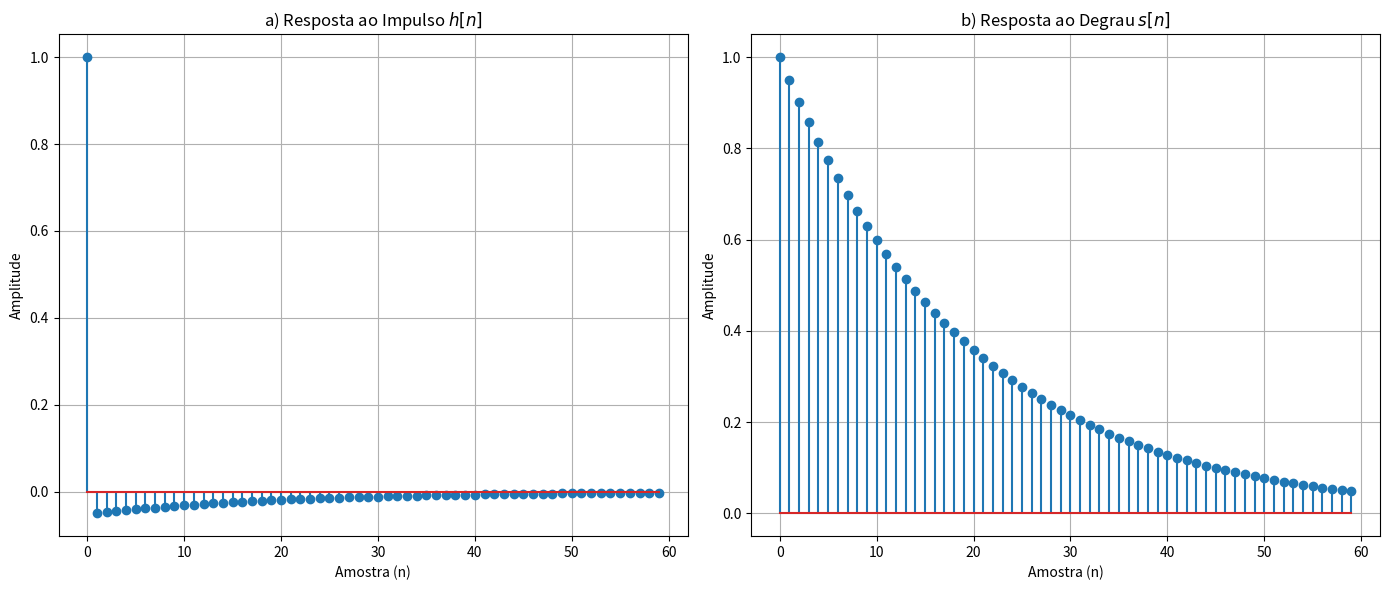

The matplotlib source for this figure:
import numpy as np
import matplotlib.pyplot as plt
from scipy import signal

# --- Definição do Sistema ---
# A equação de diferenças é: y[n] - 0.95y[n-1] = x[n] - x[n-1]
# A função de transferência correspondente é H(z) = (1 - z^-1) / (1 - 0.95z^-1)

# Coeficientes do numerador (polinômio em z^-1 associado a x[n])
b = [1, -1]

# Coeficientes do denominador (polinômio em z^-1 associado a y[n])
a = [1, -0.95]

# Define o sistema LTI para as funções da biblioteca SciPy.
# O terceiro argumento '1' representa o tempo de amostragem dt=1.
system = (b, a, 1)

# --- Cálculo das Respostas ---

# Define o número de amostras (pontos no tempo) que queremos calcular e plotar.
# 60 amostras são suficientes para ver o comportamento de decaimento do sistema.
n_samples = 60

# a) Cálculo da Resposta ao Impulso
# A função dimpulse calcula a saída h[n] quando a entrada é um impulso unitário.
t_impulse, h = signal.dimpulse(system, n=n_samples)

# A saída de 'dimpulse' é um array 2D, usamos squeeze para converter para 1D.
h = np.squeeze(h)

# b) Cálculo da Resposta ao Degrau
# A função dstep calcula a saída s[n] quando a entrada é um degrau unitário.
t_step, s = signal.dstep(system, n=n_samples)

# Converte a saída para um array 1D para facilitar a plotagem.
s = np.squeeze(s)


# --- d) Plotagem dos Gráficos ---

# Cria uma figura para conter os dois gráficos, com um tamanho total de 14x6 polegadas.
plt.figure(figsize=(14, 6))

# Gráfico 1: Resposta ao Impulso
plt.subplot(1, 2, 1) # (1 linha, 2 colunas, 1º gráfico)
# A função stem é usada para plotar sinais de tempo discreto.
# A correção da versão do Matplotlib foi aplicada aqui (sem 'use_line_collection').
plt.stem(t_impulse, h)
plt.title('a) Resposta ao Impulso $h[n]$')
plt.xlabel('Amostra (n)')
plt.ylabel('Amplitude')
plt.grid(True) # Adiciona uma grade para melhor visualização

# Gráfico 2: Resposta ao Degrau
plt.subplot(1, 2, 2) # (1 linha, 2 colunas, 2º gráfico)
# Correção também aplicada nesta linha.
plt.stem(t_step, s)
plt.title('b) Resposta ao Degrau $s[n]$')
plt.xlabel('Amostra (n)')
plt.ylabel('Amplitude')
plt.grid(True)

# Ajusta o espaçamento entre os gráficos para que não se sobreponham.
plt.tight_layout()

# Exibe a janela com os gráficos gerados.
plt.show()
